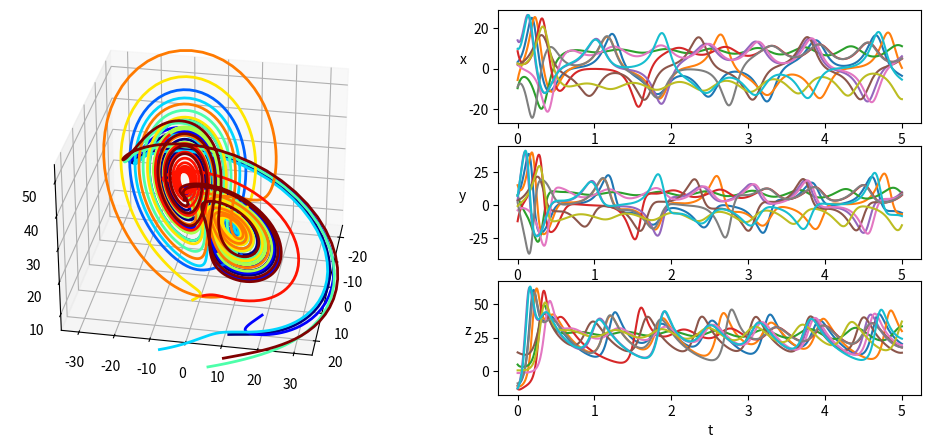

Source code (Python): (Note: this script raises an exception after producing the figure.)
#!/usr/bin/env python3
# -*- coding: utf-8 -*-

'''
The Lorenz system of differential equations
-------------------------------------------------------------------------
Project of Bayesian SpatioTemporal analysis for Inverse Problems (B-STIP)

[redacted]
__copyright__ = "Copyright 2021, The Bayesian STIP project"
__license__ = "GPL"
__version__ = "0.2"
[redacted]
[redacted]

'''
# import modules
import numpy as np
from scipy import integrate
import matplotlib.pyplot as plt

class ode:
    def __init__(self, x0=None, t=None, sigma=10.0, beta=8./3, rho=28.0, **kwargs):
        """
        Lorenz63 ordinary differential equations
        dx_1/dt = sigma (x_2 - x_1)
        dx_2/dt = rho x_1 - x_2 - x_1x_3
        dx_3/dt = -beta x_3 + x_1x_2
        """
        if x0 is None:
            self.num_traj = kwargs.get('num_traj',1)
            self.x0 = -15 + 30 * np.random.random((self.num_traj, 3))
        else:
            self.x0 = x0
            self.num_traj = x0.shape[0] if np.ndim(x0)>1 else 1
        if t is None:
            max_time = kwargs.get('max_time',4.)
            time_res = kwargs.get('time_res',1000)
            self.t = np.linspace(0, max_time, time_res)
        else:
            self.t = t
        self.sigma = sigma
        self.beta = beta
        self.rho =rho
    
    def _dx(self, x, t, sigma, beta, rho):
        """
        Time derivative of Lorenz63 dynamics
        """
        return [sigma * (x[1]-x[0]), x[0] * (rho - x[2]), x[0] * x[1] - beta * x[2]]
    
    def solve(self, params=None, t=None):
        """
        Solve Lorenz63 dynamics
        """
        if params is None:
            params = (self.sigma, self.beta, self.rho)
        if t is None:
            t = self.t
        x_t = np.asarray([integrate.odeint(self._dx, x0i, t, args=params)
                      for x0i in self.x0])
        return x_t
    
    def plot_soln(self, x_t=None, **kwargs):
        """
        Plot the solution
        """
        if x_t is None:
            x_t = self.solve()
        num_traj = x_t.shape[0]
        
        if 'ax' in kwargs:
            ax = kwargs.pop('ax')
        else:
            fig = plt.figure()
            ax = fig.add_axes([0, 0, 1, 1], projection='3d')
        # ax.axis('off')
        
        # prepare the axes limits
        ax.set_xlim((-25, 25))
        ax.set_ylim((-35, 35))
        ax.set_zlim((5, 55))
        
        # choose a different color for each trajectory
        colors = plt.cm.jet(np.linspace(0, 1, num_traj))
        
        for i in range(num_traj):
            x1, x2, x3 = x_t[i,:,:].T
            lines = ax.plot(x1, x2, x3, '-', c=colors[i])
            plt.setp(lines, linewidth=2)
        
        angle = kwargs.pop('angle',0.0)
        ax.view_init(30, angle)
        # plt.show()
        return ax

if __name__ == '__main__':
    np.random.seed(2021)
    import os
    import pandas as pd
    import seaborn as sns
    
    #### -- demonstration -- ####
    num_traj = 10
    lrz = ode(num_traj=num_traj,max_time=5,time_res=1000)
    x_t = lrz.solve()
    fig = plt.figure(figsize=(12,5))
    ax1 = fig.add_subplot(1,2,1, projection='3d')
    lrz.plot_soln(ax=ax1,angle=10)
    for i in range(3):
        if i==0:
            ax2_i = fig.add_subplot(3,2,(i+1)*2)
        else:
            ax2_i = fig.add_subplot(3,2,(i+1)*2, sharex=ax2_i)
        ax2_i.plot(lrz.t, x_t[:,:,i].T)
        # ax2_i.set_title('Trajectories of $'+{0:'x',1:'y',2:'z'}[i]+'(t)$')
        ax2_i.set_ylabel({0:'x',1:'y',2:'z'}[i], rotation='horizontal')
        if i==2:
            ax2_i.set_xlabel('t')
    plt.savefig(os.path.join(os.getcwd(),'properties/multi_traj.png'),bbox_inches='tight')
    
    #### -- multiple short trajectories -- ####
    # define the Lorenz63 ODE
    num_traj = 5000
    lrz_multrj = ode(num_traj=num_traj,max_time=5,time_res=10000)
    # generate n trajectories
    xt_multrj = lrz_multrj.solve()
    # lrz_multrj.plot_soln()
    # plt.show()
    # average trajectory
    xt_multrj_avg = xt_multrj.mean(axis=1)
    print("The mean of time-averages for {:d} short trajectories is: ".format(num_traj))
    print(["{:.4f}," .format(i) for i in xt_multrj_avg.mean(0)])
    # plot
    # fig,axes = plt.subplots(nrows=1,ncols=3,sharex=False,sharey=True,figsize=(16,4))
    # for i, ax in enumerate(axes.flat):
    #     plt.axes(ax)
    #     plt.hist(xt_multrj_avg[:,i])
    #     plt.title('Average $'+{0:'x',1:'y',2:'z'}[i]+'(t)$')
    # plt.show()
    xts_avg = pd.DataFrame(xt_multrj_avg,columns=['x_avg','y_avg','z_avg'])
    g = sns.PairGrid(xts_avg, diag_sharey=False, size=3)
    g.map_upper(sns.scatterplot, size=5)
    g.map_lower(sns.kdeplot)
    g.map_diag(sns.kdeplot)
    g.savefig(os.path.join(os.getcwd(),'properties/multi_traj_avg.png'),bbox_inches='tight')
    
    #### -- one long trajectories -- ####
    # define the Lorenz63 ODE
    num_traj = 1
    lrz_multrj = ode(num_traj=num_traj,max_time=5000,time_res=50000)
    # generate n trajectories
    xt_multrj = lrz_multrj.solve()
    # lrz_multrj.plot_soln()
    # plt.show()
    # average trajectory
    xt_multrj_avg = xt_multrj.mean(axis=1)
    print("The mean of time-averages for {:d} long trajectories is: ".format(num_traj))
    print(["{:.4f}," .format(i) for i in xt_multrj_avg.mean(0)])
    # plot
    # pcnt=.1
    # fig,axes = plt.subplots(nrows=3,ncols=2,sharex=False,sharey=False,figsize=(16,10))
    # for k, ax in enumerate(axes.flat):
    #     plt.axes(ax)
    #     i=k//2; j=k%2
    #     if j==0:
    #         plt.plot(lrz_multrj.t[:np.floor(len(lrz_multrj.t)*pcnt).astype(int)], xt_multrj[:,:np.floor(len(lrz_multrj.t)*pcnt).astype(int),i].T)
    #         plt.title('First '+str(pcnt*100)+'% Trajectories of $'+{0:'x',1:'y',2:'z'}[i]+'(t)$')
    #     elif j==1:
    #         plt.plot(lrz_multrj.t[-np.floor(len(lrz_multrj.t)*pcnt).astype(int):], xt_multrj[:,-np.floor(len(lrz_multrj.t)*pcnt).astype(int):,i].T)
    #         plt.title('Last '+str(pcnt*100)+'% Trajectories of $'+{0:'x',1:'y',2:'z'}[i]+'(t)$')
    # plt.show()
    xt = pd.DataFrame(xt_multrj.squeeze()[::10],columns=['x','y','z'])
    g = sns.PairGrid(xt, diag_sharey=False, size=3)
    g.map_upper(sns.scatterplot, size=5)
    g.map_lower(sns.kdeplot)
    g.map_diag(sns.kdeplot)
    g.savefig(os.path.join(os.getcwd(),'properties/long_traj.png'),bbox_inches='tight')